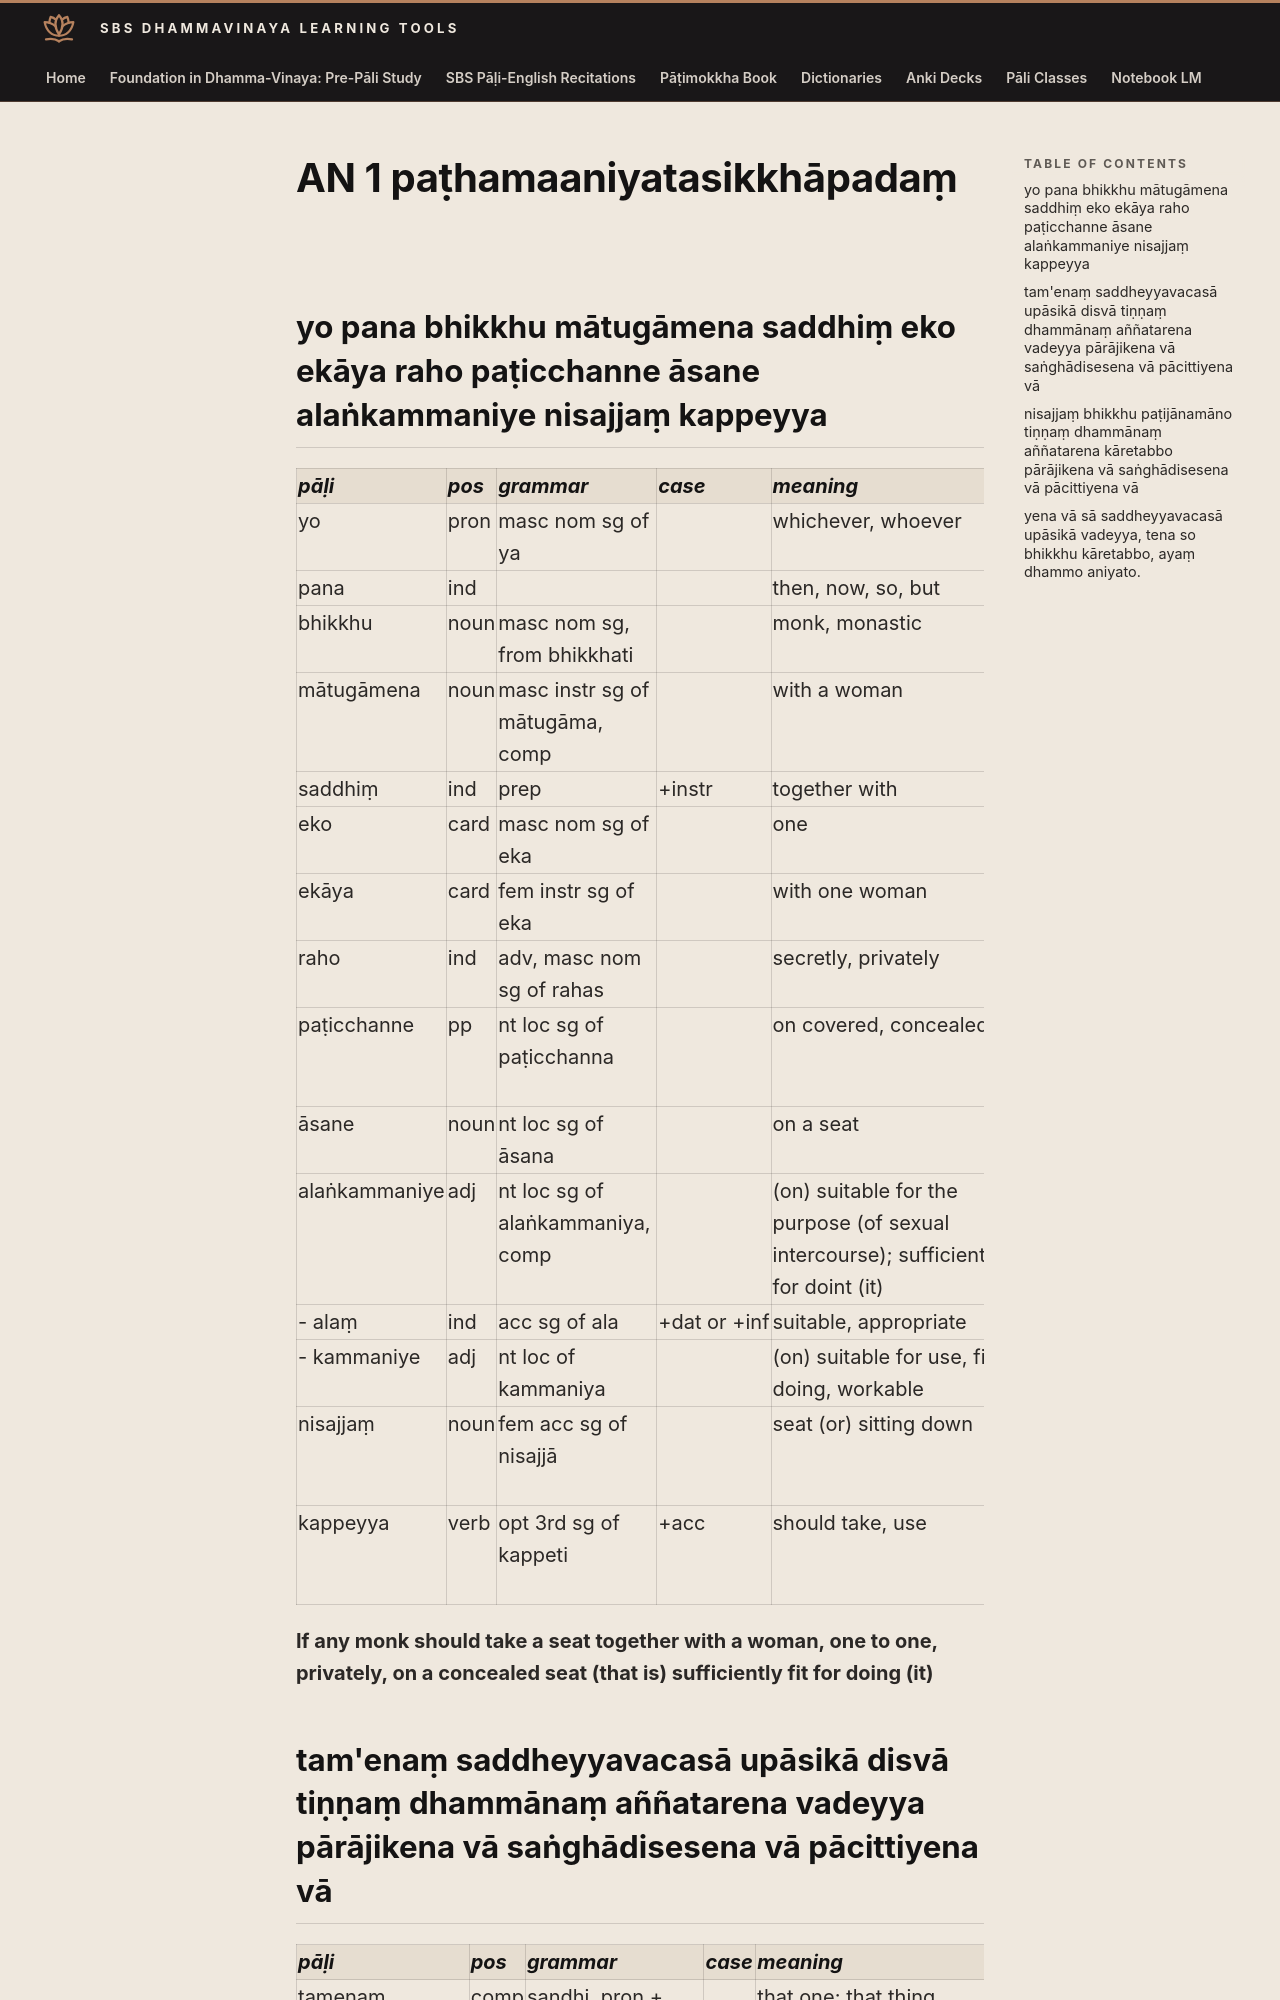

repository: sasanarakkha/study-tools · page: 6-pali-class/bhikkhu-patimokkha/024-an-1/index.html · generator: mkdocs

# AN 1 paṭhamaaniyatasikkhāpadaṃ

## yo pana bhikkhu mātugāmena saddhiṃ eko ekāya raho paṭicchanne āsane alaṅkammaniye nisajjaṃ kappeyya

| pāḷi | pos | grammar | case | meaning | meaning_lit | root | base | construction | compound_type | compound_construction |
| :--- | :--- | :--- | :--- | :--- | :--- | :--- | :--- | :--- | :--- | :--- |
| yo | pron | masc nom sg of ya | | whichever, whoever | | | | | | |
| pana | ind | | | then, now, so, but | | | | | | |
| bhikkhu | noun | masc nom sg, from bhikkhati | | monk, monastic | beggar, mendicant | √bhikkh (beg) | | √bhikkh + u | | |
| mātugāmena | noun | masc instr sg of mātugāma, comp | | with a woman | group of mothers | | | mātu + gāma | genitive tappurisa | mātūnaṃ + gāma |
| saddhiṃ | ind | prep | +instr | together with | | | | | | |
| eko | card | masc nom sg of eka | | one | | | | | | |
| ekāya | card | fem instr sg of eka | | with one woman | with one (female) | | | | | |
| raho | ind | adv, masc nom sg of rahas | | secretly, privately | | √rah (leave) | | √rah + as | | |
| paṭicchanne | pp | nt loc sg of paṭicchanna | | on covered, concealed | | √chad (cover, conceal) | | paṭi + √chad + na | | |
| āsane | noun | nt loc sg of āsana | | on a seat | | √ās (sit) | | √ās + ana | | |
| alaṅkammaniye | adj | nt loc sg of alaṅkammaniya, comp | | (on) suitable for the purpose (of sexual intercourse); sufficiently fit for doint (it) | enough doable | | | alaṃ + kammaniya | kammadhāraya | alaṃ + kammaniya |
| - alaṃ | ind | acc sg of ala | +dat or +inf | suitable, appropriate | enough | | | ala + aṃ | | |
| - kammaniye | adj | nt loc of kammaniya | | (on) suitable for use, fit for doing, workable | doable | √kar (do, make) | | √kar + ma + aniya | | |
| nisajjaṃ | noun | fem acc sg of nisajjā | | seat (or) sitting down | seating | √sad (sink, sit, settle) | | ni + √sad + ya + ā | | |
| kappeyya | verb | opt 3rd sg of kappeti | +acc | should take, use | make suitable | √kapp (be fit, be suitable) | √kapp + *e > kappe (caus) | kappe + ti | | |

**If any monk should take a seat together with a woman, one to one, privately, on a concealed seat (that is) sufficiently fit for doing (it)**
